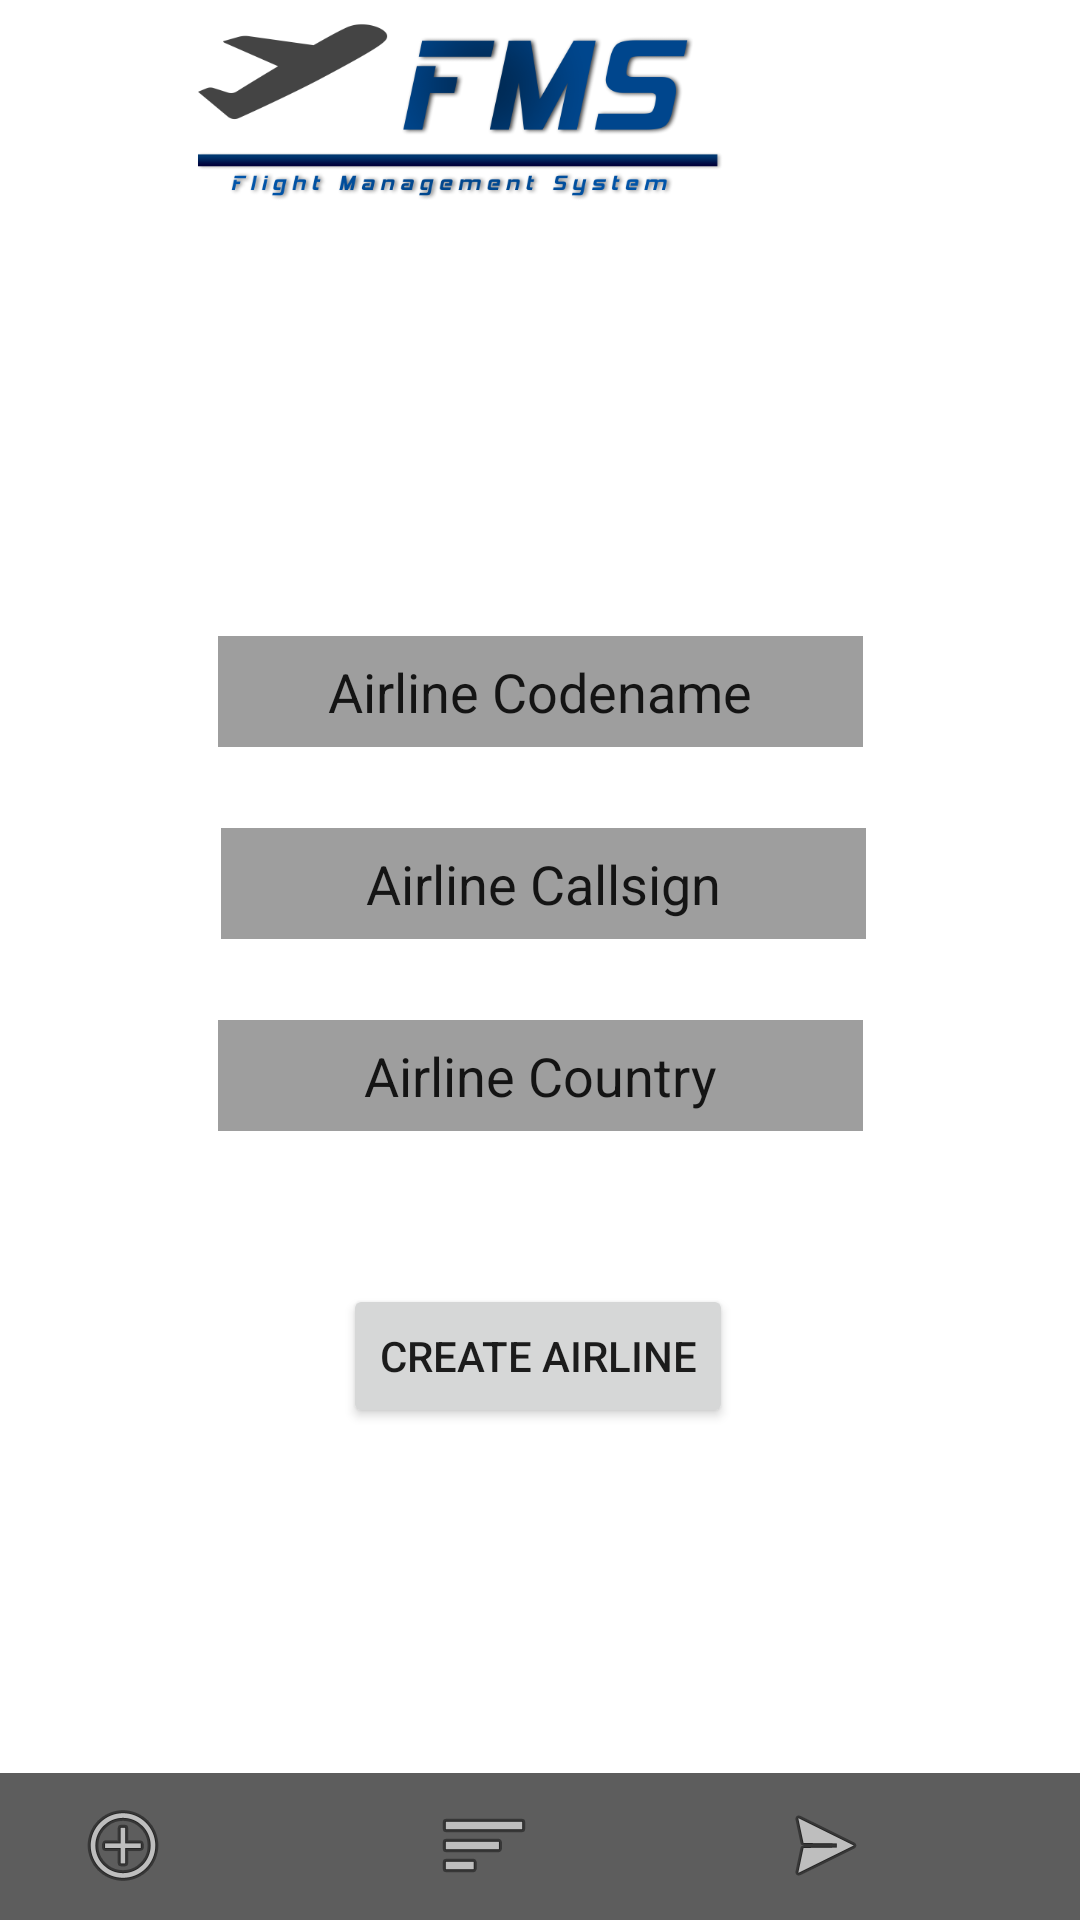

Reconstruct the res/layout file that produces this screen, plus the resources it refers to.
<!-- AndroidManifest.xml: application theme Theme.MyApplication -->
<!-- res/layout/activity_create_airline.xml -->
<?xml version="1.0" encoding="utf-8"?>
<androidx.constraintlayout.widget.ConstraintLayout xmlns:android="http://schemas.android.com/apk/res/android"
    xmlns:app="http://schemas.android.com/apk/res-auto"
    xmlns:tools="http://schemas.android.com/tools"
    android:layout_width="match_parent"
    android:layout_height="match_parent"
    android:background="@drawable/homepagebgr"
    tools:context=".CreateAirlineActivity">



        <androidx.constraintlayout.widget.ConstraintLayout
            android:id="@+id/constraintLayout3"
            android:layout_width="414dp"
            android:layout_height="67dp"
            android:background="#FFFFFF"
            app:layout_constraintBottom_toBottomOf="parent"
            app:layout_constraintEnd_toEndOf="parent"
            app:layout_constraintHorizontal_bias="1.0"
            app:layout_constraintStart_toStartOf="parent"
            app:layout_constraintTop_toTopOf="parent"
            app:layout_constraintVertical_bias="0.0">

            <ImageView
                android:id="@+id/imageView"
                android:layout_width="match_parent"
                android:layout_height="match_parent"
                android:adjustViewBounds="false"
                android:background="#FFFFFF"
                android:fadingEdge="horizontal"
                app:srcCompat="@drawable/fms_transparent" />
        </androidx.constraintlayout.widget.ConstraintLayout>


        <androidx.constraintlayout.widget.ConstraintLayout
            android:id="@+id/frameLayout"
            android:layout_width="412dp"
            android:layout_height="49dp"
            android:background="#A90B0B0B"
            android:layerType="none"
            app:layout_constraintBottom_toBottomOf="parent"
            app:layout_constraintEnd_toEndOf="parent">

            <ImageButton
                android:id="@+id/imageButton"
                android:layout_width="60dp"
                android:layout_height="51dp"
                android:background="#00FFFFFF"
                app:layout_constraintBottom_toBottomOf="@+id/imageButton2"
                app:layout_constraintEnd_toStartOf="@+id/imageButton2"
                app:layout_constraintStart_toStartOf="parent"
                app:layout_constraintTop_toTopOf="@+id/imageButton2"
                app:srcCompat="@android:drawable/ic_menu_add" />

            <ImageButton
                android:id="@+id/imageButton2"
                android:layout_width="56dp"
                android:layout_height="51dp"
                android:background="#00FFFFFF"
                app:layout_constraintBottom_toBottomOf="@+id/imageButton3"
                app:layout_constraintEnd_toEndOf="parent"
                app:layout_constraintHorizontal_bias="0.52"
                app:layout_constraintStart_toStartOf="parent"
                app:layout_constraintTop_toTopOf="@+id/imageButton3"
                app:srcCompat="@android:drawable/ic_menu_sort_by_size" />

            <ImageButton
                android:id="@+id/imageButton3"
                android:layout_width="56dp"
                android:layout_height="51dp"
                android:background="#00FFFFFF"
                app:layout_constraintBottom_toBottomOf="parent"
                app:layout_constraintEnd_toEndOf="parent"
                app:layout_constraintStart_toEndOf="@+id/imageButton2"
                app:srcCompat="@android:drawable/ic_menu_send" />

        </androidx.constraintlayout.widget.ConstraintLayout>

    <androidx.constraintlayout.widget.ConstraintLayout
        android:layout_width="353dp"
        android:layout_height="418dp"
        android:layout_marginTop="116dp"
        app:layout_constraintEnd_toEndOf="parent"
        app:layout_constraintStart_toStartOf="parent"
        app:layout_constraintTop_toTopOf="parent">

        <EditText
            android:id="@+id/airlineCodenameTxt"
            android:layout_width="215dp"
            android:layout_height="37dp"
            android:layout_marginTop="96dp"
            android:background="#61000000"
            android:ems="10"
            android:gravity="center"
            android:inputType="textPersonName"
            android:selectAllOnFocus="true"
            android:text="Airline Codename"
            app:layout_constraintEnd_toEndOf="parent"
            app:layout_constraintStart_toStartOf="parent"
            app:layout_constraintTop_toTopOf="parent" />

        <Button
            android:id="@+id/createAirlineBtn"
            android:layout_width="wrap_content"
            android:layout_height="wrap_content"
            android:layout_marginTop="312dp"
            android:text="Create airline"
            app:layout_constraintEnd_toEndOf="parent"
            app:layout_constraintHorizontal_bias="0.497"
            app:layout_constraintStart_toStartOf="parent"
            app:layout_constraintTop_toTopOf="parent" />

        <TextView
            android:id="@+id/createAirlineNotification"
            android:layout_width="wrap_content"
            android:layout_height="wrap_content"
            android:layout_marginTop="16dp"
            android:background="#AD000000"
            android:textColor="#FFFFFF"
            android:textSize="15sp"
            app:layout_constraintEnd_toEndOf="parent"
            app:layout_constraintHorizontal_bias="0.498"
            app:layout_constraintStart_toStartOf="parent"
            app:layout_constraintTop_toTopOf="parent" />

        <EditText
            android:id="@+id/airlineCallsignTxt"
            android:layout_width="215dp"
            android:layout_height="37dp"
            android:layout_marginTop="160dp"
            android:background="#61000000"
            android:ems="10"
            android:gravity="center"
            android:inputType="textPersonName"
            android:selectAllOnFocus="true"
            android:text="Airline Callsign"
            app:layout_constraintEnd_toEndOf="parent"
            app:layout_constraintHorizontal_bias="0.507"
            app:layout_constraintStart_toStartOf="parent"
            app:layout_constraintTop_toTopOf="parent" />

        <EditText
            android:id="@+id/airlineCountryTxt"
            android:layout_width="215dp"
            android:layout_height="37dp"
            android:layout_marginTop="224dp"
            android:background="#61000000"
            android:ems="10"
            android:gravity="center"
            android:inputType="textPersonName"
            android:text="Airline Country"
            app:layout_constraintEnd_toEndOf="parent"
            app:layout_constraintStart_toStartOf="parent"
            app:layout_constraintTop_toTopOf="parent" />

    </androidx.constraintlayout.widget.ConstraintLayout>


</androidx.constraintlayout.widget.ConstraintLayout>
<!-- resources referenced by this layout -->
<resources>
  <!-- drawable fms_transparent: png bitmap (drawable, 42209 bytes) -->
  <style name="Theme.MyApplication" parent="Theme.MaterialComponents.DayNight.DarkActionBar">
          
          <item name="colorPrimary">#3C70AC</item>
          <item name="colorPrimaryVariant">#CACACA</item>
          <item name="colorOnPrimary">@color/white</item>
          
          <item name="colorSecondary">@color/teal_200</item>
          <item name="colorSecondaryVariant">@color/teal_700</item>
          <item name="colorOnSecondary">@color/black</item>
          
          <item name="android:statusBarColor" tools:targetApi="l">?attr/colorPrimaryVariant</item>
          
      </style>
  <!-- not gathered from this repository: default colours our renderer supplied (Android Studio template values) -->
  <color name="teal_200">#FF03DAC5</color>
  <color name="teal_700">#FF018786</color>
  <color name="black">#FF000000</color>
  <color name="white">#FFFFFFFF</color>
</resources>
